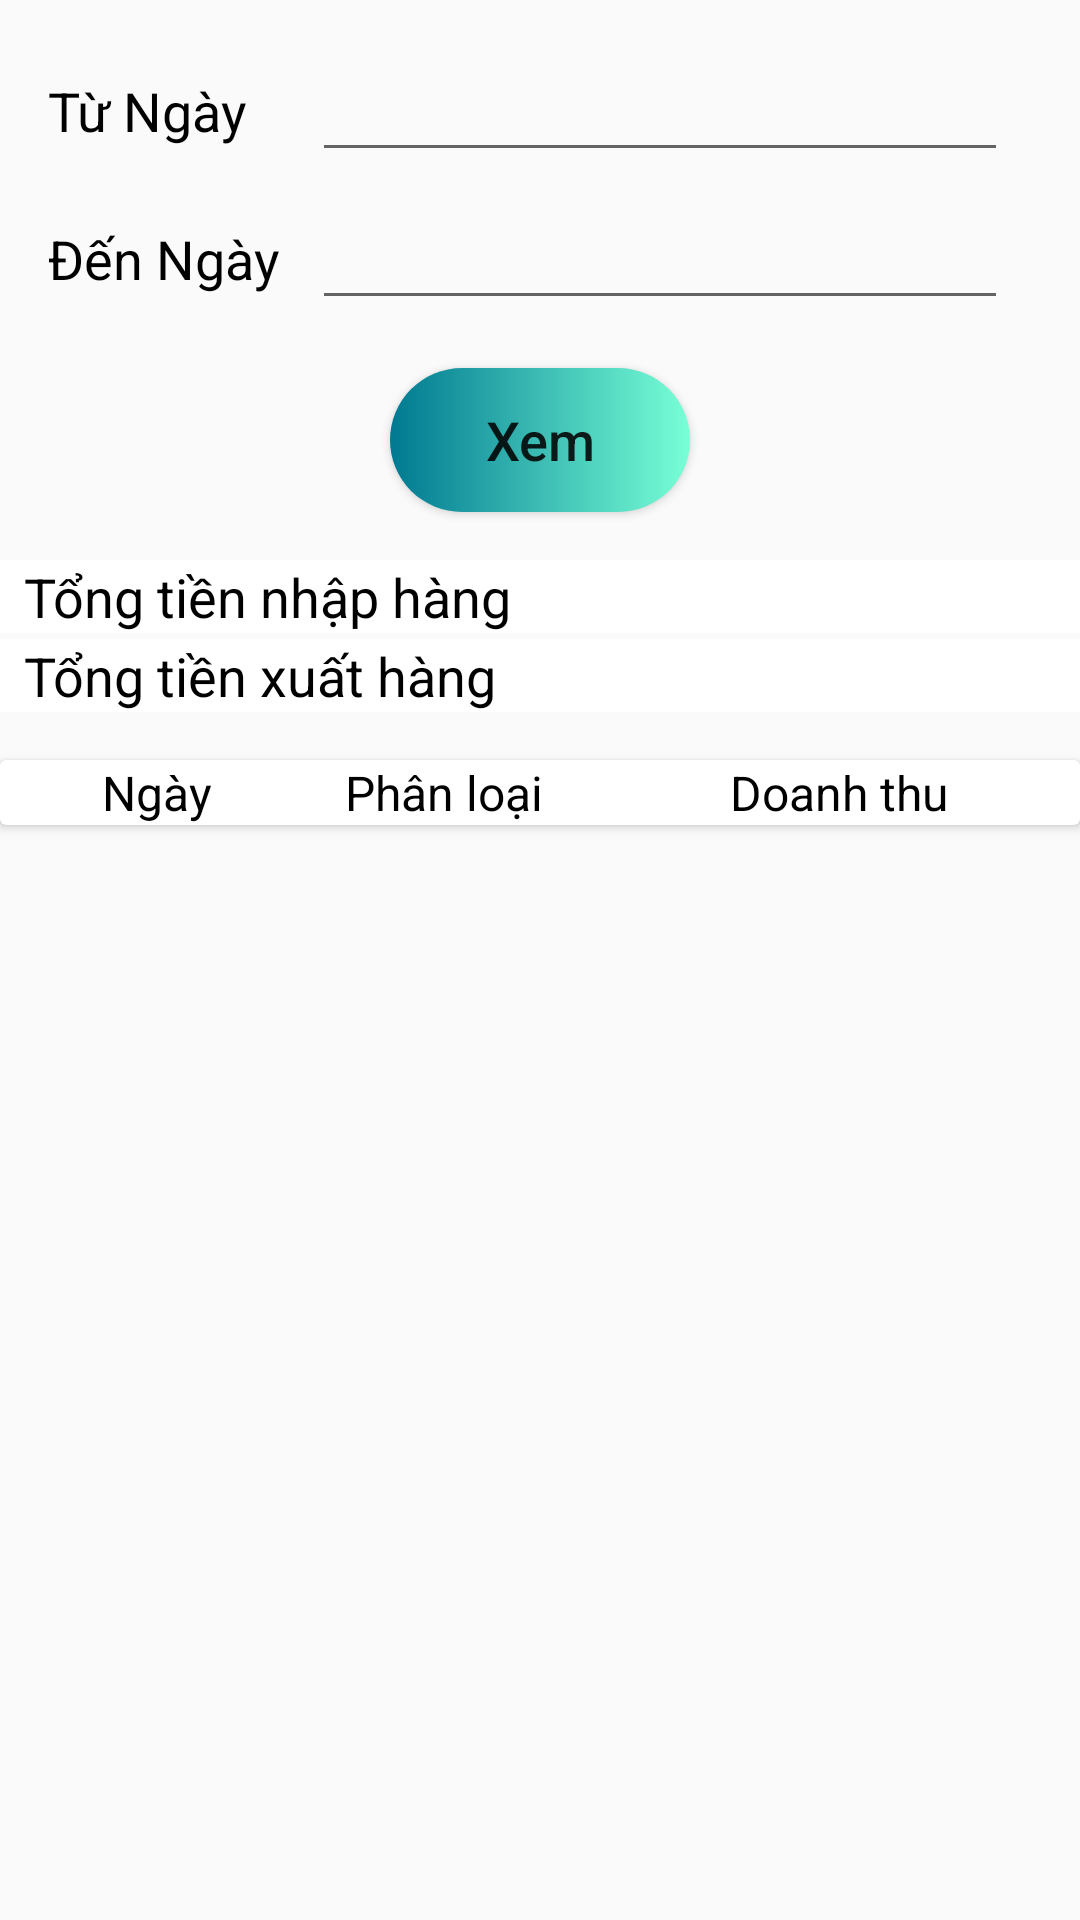

Layout XML and referenced resources for this Android screen:
<!-- AndroidManifest.xml: application theme Theme.App_phone_store_manager_Nhom_3 -->
<!-- res/layout/fragment_doanh_thu.xml -->
<?xml version="1.0" encoding="utf-8"?>
<androidx.constraintlayout.widget.ConstraintLayout xmlns:android="http://schemas.android.com/apk/res/android"
    xmlns:app="http://schemas.android.com/apk/res-auto"
    xmlns:tools="http://schemas.android.com/tools"
    android:layout_width="match_parent"
    android:layout_height="match_parent"
    tools:context=".ui.ThongKe.DoanhThuFragment">

    <TextView
        android:id="@+id/textView7"
        android:layout_width="80dp"
        android:layout_height="wrap_content"
        android:layout_marginStart="16dp"
        android:gravity="center_vertical"
        android:text="Từ Ngày"
        android:textColor="@color/black"
        android:textSize="18sp"
        app:layout_constraintBottom_toBottomOf="@+id/edTuNgay"
        app:layout_constraintStart_toStartOf="parent"
        app:layout_constraintTop_toTopOf="@+id/edTuNgay" />

    <TextView
        android:id="@+id/textView8"
        android:layout_width="80dp"
        android:layout_height="wrap_content"
        android:layout_marginStart="16dp"
        android:gravity="center_vertical"
        android:text="Đến Ngày"
        android:textColor="@color/black"
        android:textSize="18sp"
        app:layout_constraintBottom_toBottomOf="@+id/edDenNgay"
        app:layout_constraintStart_toStartOf="parent"
        app:layout_constraintTop_toTopOf="@+id/edDenNgay" />

    <EditText
        android:id="@+id/edTuNgay"
        android:layout_width="0dp"
        android:layout_height="wrap_content"
        android:layout_marginStart="8dp"
        android:layout_marginTop="16dp"
        android:layout_marginEnd="8dp"
        android:ems="10"
        android:clickable="true"
        android:focusable="false"
        android:inputType="textPersonName"
        android:paddingLeft="12dp"
        app:layout_constraintEnd_toStartOf="@+id/imgTuNgay"
        app:layout_constraintStart_toEndOf="@+id/textView7"
        app:layout_constraintTop_toTopOf="parent" />

    <EditText
        android:id="@+id/edDenNgay"
        android:layout_width="0dp"
        android:clickable="true"
        android:focusable="false"
        android:layout_height="wrap_content"
        android:layout_marginStart="8dp"
        android:layout_marginTop="8dp"
        android:layout_marginEnd="8dp"
        android:ems="10"
        android:inputType="textPersonName"
        android:paddingLeft="12dp"
        app:layout_constraintEnd_toStartOf="@+id/imgDenNgay"
        app:layout_constraintStart_toEndOf="@+id/textView8"
        app:layout_constraintTop_toBottomOf="@+id/edTuNgay" />

    <ImageView
        android:id="@+id/imgTuNgay"
        android:layout_width="wrap_content"
        android:layout_height="wrap_content"
        android:layout_marginEnd="16dp"
        android:src="@drawable/ic_date"
        app:layout_constraintBottom_toBottomOf="@+id/edTuNgay"
        app:layout_constraintEnd_toEndOf="parent"
        app:layout_constraintTop_toTopOf="@+id/edTuNgay" />

    <ImageView
        android:id="@+id/imgDenNgay"
        android:layout_width="wrap_content"
        android:layout_height="wrap_content"
        android:layout_marginEnd="16dp"
        android:src="@drawable/ic_date"
        app:layout_constraintBottom_toBottomOf="@+id/edDenNgay"
        app:layout_constraintEnd_toEndOf="parent"
        app:layout_constraintTop_toTopOf="@+id/edDenNgay" />

    <Button
        android:id="@+id/btnXemThu"
        android:layout_width="@dimen/img_size"
        android:layout_height="wrap_content"
        android:layout_marginTop="16dp"
        android:background="@drawable/custom_btn_login"
        android:text="@string/xem"
        android:textAllCaps="false"
        android:textSize="@dimen/text_big"
        app:layout_constraintEnd_toEndOf="parent"
        app:layout_constraintStart_toStartOf="parent"
        app:layout_constraintTop_toBottomOf="@+id/edDenNgay" />

    <LinearLayout
        android:id="@+id/lnlXuat"
        android:layout_width="0dp"
        android:layout_height="wrap_content"
        android:layout_marginTop="16dp"
        android:background="@color/white"
        android:orientation="horizontal"
        app:layout_constraintEnd_toEndOf="parent"
        app:layout_constraintHorizontal_bias="0.0"
        app:layout_constraintStart_toStartOf="parent"
        app:layout_constraintTop_toBottomOf="@+id/btnXemThu">

        <TextView
            style="@style/custom_TV_show"
            android:layout_width="0dp"
            android:layout_height="match_parent"
            android:layout_weight="0.5"
            android:text="@string/nhap"
            android:textSize="18sp" />

        <TextView
            android:id="@+id/tvThu"
            style="@style/custom_TV_show"
            android:layout_width="0dp"
            android:layout_height="match_parent"
            android:layout_weight="0.5"
            android:textAlignment="center"
            android:textColor="@color/blue"
            android:textSize="18sp" />
    </LinearLayout>

    <LinearLayout
        android:id="@+id/lnlNhap"
        android:layout_width="0dp"
        android:layout_height="wrap_content"
        android:layout_marginTop="2dp"
        android:background="@color/white"
        android:orientation="horizontal"
        app:layout_constraintEnd_toEndOf="parent"
        app:layout_constraintHorizontal_bias="0.0"
        app:layout_constraintStart_toStartOf="parent"
        app:layout_constraintTop_toBottomOf="@+id/lnlXuat">

        <TextView
            style="@style/custom_TV_show"
            android:layout_width="0dp"
            android:layout_height="match_parent"
            android:layout_weight="0.5"
            android:text="@string/xuat"
            android:textSize="18sp" />

        <TextView
            android:id="@+id/tvChi"
            style="@style/custom_TV_show"
            android:layout_width="0dp"
            android:layout_height="match_parent"
            android:layout_weight="0.5"
            android:textAlignment="center"
            android:textColor="@color/blue"
            android:textSize="18sp" />
    </LinearLayout>

    <androidx.cardview.widget.CardView
        android:id="@+id/lnlTable"
        android:layout_width="0dp"
        android:layout_height="wrap_content"
        android:layout_marginTop="16dp"
        android:background="@color/white"
        app:layout_constraintEnd_toEndOf="parent"
        app:layout_constraintHorizontal_bias="0.0"
        app:layout_constraintStart_toStartOf="parent"
        app:layout_constraintTop_toBottomOf="@+id/lnlNhap">

        <LinearLayout
            android:layout_width="match_parent"
            android:layout_height="match_parent"
            android:orientation="horizontal"
            android:weightSum="3">

            <TextView
                style="@style/custom_TV_show"
                android:layout_width="0dp"
                android:layout_height="match_parent"
                android:layout_weight="0.8"
                android:gravity="center"
                android:text="@string/date"
                android:textSize="@dimen/text_medium" />

            <TextView
                android:id="@+id/tvPlDT"
                style="@style/custom_TV_show"
                android:layout_width="0dp"
                android:layout_height="match_parent"
                android:layout_weight="0.8"
                android:gravity="center"
                android:text="@string/phan_loai"
                android:textSize="@dimen/text_medium" />

            <TextView
                android:id="@+id/tvDT"
                style="@style/custom_TV_show"
                android:layout_width="0dp"
                android:layout_height="match_parent"
                android:layout_weight="1.4"
                android:gravity="center"
                android:text="@string/doanh_thu"
                android:textSize="@dimen/text_medium" />
        </LinearLayout>

    </androidx.cardview.widget.CardView>

    <androidx.recyclerview.widget.RecyclerView
        android:id="@+id/rvDoanhThu"
        android:layout_width="0dp"
        android:layout_height="0dp"
        android:layout_marginBottom="16dp"
        app:layout_constraintBottom_toBottomOf="parent"
        app:layout_constraintEnd_toEndOf="parent"
        app:layout_constraintStart_toStartOf="parent"
        app:layout_constraintTop_toBottomOf="@+id/lnlTable" />

</androidx.constraintlayout.widget.ConstraintLayout>
<!-- resources referenced by this layout -->
<resources>
  <color name="black">#FF000000</color>
  <color name="blue">#1E90FF</color>
  <color name="white">#FFFFFFFF</color>
  <dimen name="img_size">100dp</dimen>
  <dimen name="text_big">18sp</dimen>
  <dimen name="text_medium">16sp</dimen>
  <!-- drawable custom_btn_login (drawable) -->
  <?xml version="1.0" encoding="utf-8"?>
  <shape xmlns:android="http://schemas.android.com/apk/res/android">
      <gradient
          android:startColor="@color/btn_bg_start"
          android:endColor="@color/btn_bg_end"/>
      <corners
          android:radius="@dimen/radius"/>
  </shape>
  <string name="date">Ngày</string>
  <string name="doanh_thu">Doanh thu</string>
  <string name="nhap">Tổng tiền nhập hàng</string>
  <string name="phan_loai">Phân loại</string>
  <string name="xem">Xem</string>
  <string name="xuat">Tổng tiền xuất hàng</string>
  <style name="custom_TV_show">
          <item name="android:gravity">center_vertical</item>
          <item name="android:paddingLeft">@dimen/margin</item>
          <item name="android:textColor">@color/black</item>
      </style>
  <style name="Theme.App_phone_store_manager_Nhom_3" parent="Theme.MaterialComponents.DayNight.DarkActionBar.Bridge">
          
          <item name="colorPrimary">@color/purple_500</item>
          <item name="colorPrimaryVariant">@color/purple_700</item>
          <item name="colorOnPrimary">@color/white</item>
          
          <item name="colorSecondary">@color/teal_200</item>
          <item name="colorSecondaryVariant">@color/teal_700</item>
          <item name="colorOnSecondary">@color/black</item>
          
          <item name="android:statusBarColor" tools:targetApi="l">?attr/colorPrimaryVariant</item>
          
      </style>
  <color name="btn_bg_start">#007991</color>
  <color name="btn_bg_end">#78ffd6</color>
  <dimen name="radius">25dp</dimen>
  <dimen name="margin">8dp</dimen>
  <color name="purple_500">#FF6200EE</color>
  <color name="purple_700">#FF3700B3</color>
  <color name="teal_200">#FF03DAC5</color>
  <color name="teal_700">#FF018786</color>
</resources>
